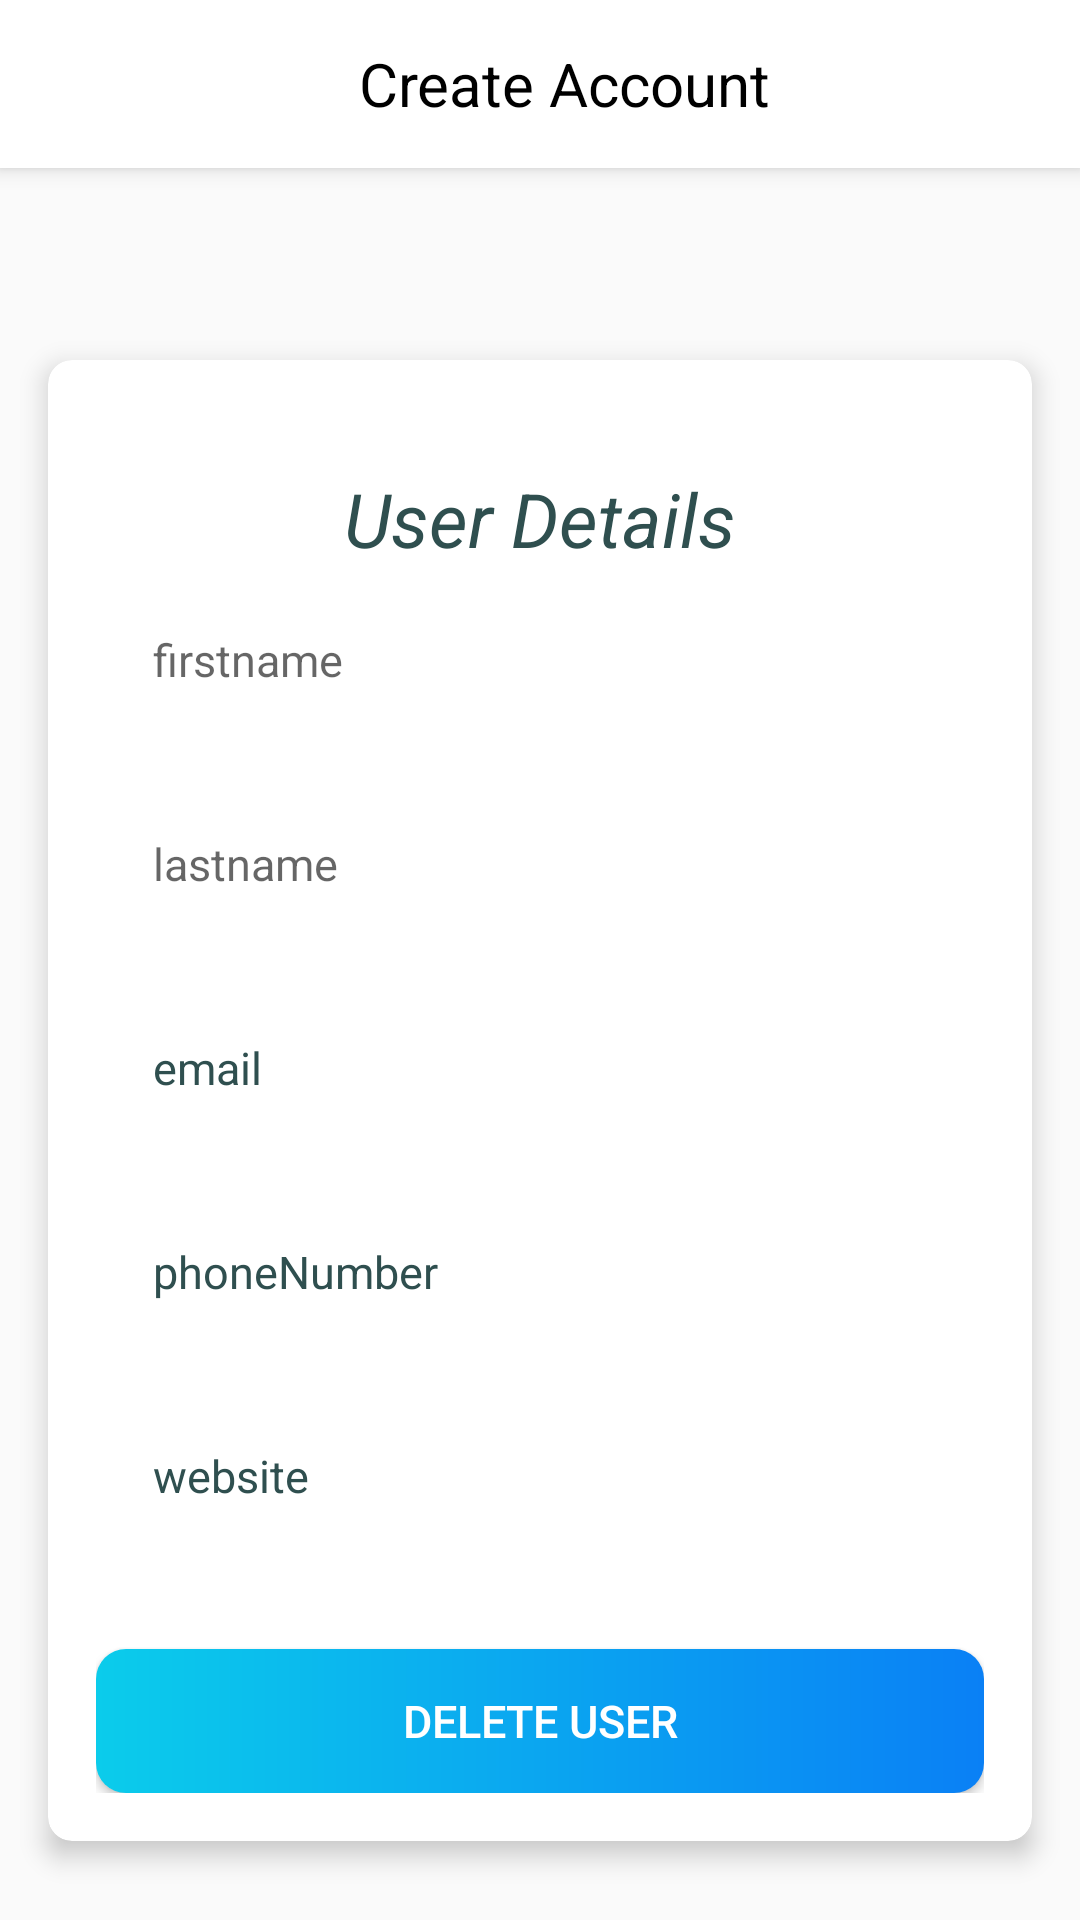

This screen was rendered from an Android layout file. Write that file and the resources it references.
<!-- AndroidManifest.xml: application theme Theme.AppCompat.Light.NoActionBar -->
<!-- res/layout/activity_user_details.xml -->
<?xml version="1.0" encoding="utf-8"?>
<androidx.constraintlayout.widget.ConstraintLayout xmlns:android="http://schemas.android.com/apk/res/android"
    xmlns:app="http://schemas.android.com/apk/res-auto"
    xmlns:tools="http://schemas.android.com/tools"
    android:layout_width="match_parent"
    android:layout_height="match_parent"
    tools:context=".UserDetailsActivity">

    <androidx.appcompat.widget.Toolbar
        android:id="@+id/my_toolbar"
        android:layout_width="match_parent"
        android:layout_height="wrap_content"
        android:background="@color/white"
        android:elevation="4dp"
        android:theme="@style/ThemeOverlay.AppCompat.ActionBar"
        app:layout_constraintEnd_toEndOf="parent"
        app:layout_constraintHorizontal_bias="0.0"
        app:layout_constraintStart_toStartOf="parent"
        app:layout_constraintTop_toTopOf="parent"
        app:popupTheme="@style/ThemeOverlay.AppCompat.Light">

        <TextView
            android:id="@+id/create"
            android:layout_width="match_parent"
            android:layout_height="wrap_content"
            android:gravity="center"
            android:text="@string/create_account"
            android:textColor="@color/black"
            android:textSize="20sp"

            />

    </androidx.appcompat.widget.Toolbar>


    <androidx.cardview.widget.CardView
        android:layout_width="match_parent"
        android:layout_height="wrap_content"

        android:layout_marginStart="16dp"
        android:layout_marginTop="120dp"
        android:layout_marginEnd="16dp"
        app:cardCornerRadius="8dp"
        app:cardElevation="5dp"
        app:layout_constraintEnd_toEndOf="parent"
        app:layout_constraintStart_toStartOf="parent"
        app:layout_constraintTop_toTopOf="parent">

        <LinearLayout
            android:layout_width="match_parent"
            android:layout_height="wrap_content"
            android:orientation="vertical"
            android:padding="16dp">

            <TextView
                android:layout_width="match_parent"
                android:layout_height="wrap_content"
                android:layout_marginTop="20dp"
                android:gravity="center"
                android:text="User Details"
                android:textColor="@color/greyHex"
                android:textSize="25sp"
                android:textStyle="italic" />


            <TextView
                android:id="@+id/name1"
                android:layout_width="match_parent"
                android:layout_height="wrap_content"
                android:layout_marginTop="20dp"
                android:hint="@string/firstname"
                android:textSize="15sp"
                android:minHeight="48dp"
                android:paddingStart="19dp"
                android:textColor="@color/greyHex">

            </TextView>

            <TextView
                android:id="@+id/username2"
                android:layout_width="match_parent"
                android:layout_height="wrap_content"
                android:layout_marginTop="20dp"
                android:hint="@string/lastname"
                android:textSize="15sp"
                android:minHeight="48dp"
                android:paddingStart="19dp"
                android:textColor="@color/greyHex">

            </TextView>

            <TextView
                android:id="@+id/email3"
                android:layout_width="match_parent"
                android:layout_height="wrap_content"
                android:layout_marginTop="20dp"
                android:text="email"
                android:textSize="15sp"
                android:minHeight="48dp"
                android:paddingStart="19dp"
                android:textColor="@color/greyHex">

            </TextView>

            <TextView
                android:id="@+id/phone1"
                android:layout_width="match_parent"
                android:layout_height="wrap_content"
                android:layout_marginTop="20dp"
                android:text="phoneNumber"
                android:textSize="15sp"
                android:minHeight="48dp"

                android:paddingStart="19dp"
                android:textColor="@color/greyHex">

            </TextView>

            <TextView
                android:id="@+id/website"
                android:layout_width="match_parent"
                android:layout_height="wrap_content"
                android:layout_marginTop="20dp"
                android:text="website"
                android:textSize="15sp"
                android:minHeight="48dp"
                android:paddingStart="19dp"
                android:textColor="@color/greyHex">

            </TextView>


            <androidx.appcompat.widget.AppCompatButton
                android:id="@+id/delete"
                android:layout_width="match_parent"
                android:layout_height="wrap_content"
                android:layout_marginTop="20dp"
                android:textSize="15sp"
                android:background="@drawable/shape_rounded_button"
                android:text="Delete User"
                android:textColor="@color/white" />



        </LinearLayout>

    </androidx.cardview.widget.CardView>


</androidx.constraintlayout.widget.ConstraintLayout>
<!-- resources referenced by this layout -->
<resources>
  <color name="black">#FF000000</color>
  <color name="greyHex">#2F4F4F</color>
  <color name="white">#FFFFFFFF</color>
  <!-- drawable shape_rounded_button (drawable) -->
  <?xml version="1.0" encoding="utf-8"?>
  <shape xmlns:android="http://schemas.android.com/apk/res/android" android:shape="rectangle">
      <gradient
          android:angle="360"
          android:startColor="#0BCCEB"
          android:endColor="#0A80F5"
          android:type="linear"
          ></gradient>
  
       <corners android:radius="10dp"/>
  
  </shape>
  <string name="create_account">Create Account</string>
  <string name="firstname">firstname</string>
  <string name="lastname">lastname</string>
</resources>
